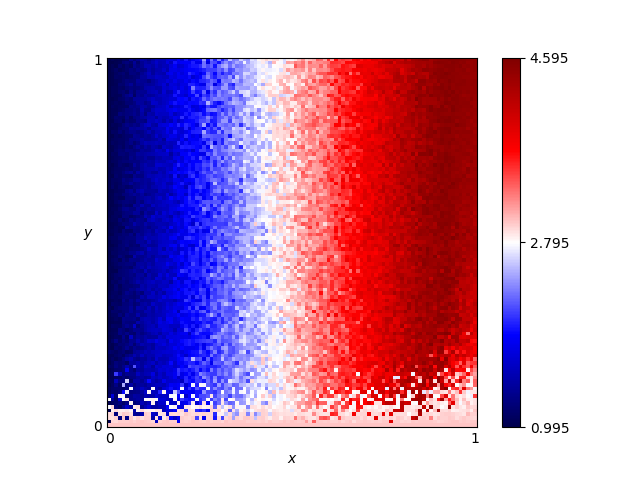

The data file committed next to this chart (first rows):
x, y, score
0.46, 0.76, 3.055
0.54, 0.86, 3.275
0.16, 0.19, 1.595
0.61, 0.18, 3.405
0.82, 0.41, 4.135
0.72, 0.66, 4.055
0.63, 0.37, 3.585
0.41, 0.28, 2.475
0.16, 0.44, 1.83
0.8, 0.33, 4.135
0.84, 0.23, 4.275
0.25, 0.48, 1.925
0.62, 0.7, 3.375
0.78, 0.28, 3.875
0.03, 0.68, 1.115
0.57, 0.0, 3.0
0.69, 0.37, 3.695
0.46, 0.05, 2.85
0.65, 0.03, 2.865
0.56, 0.8, 3.115
0.28, 0.44, 1.875
0.65, 0.0, 3.0
0.57, 0.1, 3.345
0.44, 0.29, 2.605
0.63, 0.49, 3.675
0.26, 0.03, 2.955
0.92, 0.27, 4.33
0.69, 0.35, 3.895
0.79, 0.78, 4.145
0.3, 0.26, 2.115
0.98, 0.54, 4.405
0.25, 0.62, 2.125
0.55, 0.43, 2.975
0.19, 0.06, 2.85
0.14, 0.65, 1.585
0.09, 0.65, 1.375
0.92, 1.0, 4.51
0.51, 0.43, 3.315
0.36, 0.66, 2.235
0.33, 0.92, 2.195
0.01, 0.93, 1.035
0.25, 0.81, 1.995
0.9, 0.46, 4.195
0.3, 0.12, 2.105
0.87, 0.59, 4.53
0.8, 0.75, 4.275
0.93, 0.2, 3.895
0.34, 0.41, 2.185
0.05, 0.48, 1.145
0.9, 0.12, 4.505
0.59, 0.65, 3.395
0.72, 0.62, 3.735
0.29, 0.87, 1.955
0.02, 0.72, 1.095
0.8, 0.35, 4.31
0.09, 0.22, 1.505
0.05, 0.61, 1.235
0.49, 0.38, 3.065
0.62, 0.21, 3.7
0.79, 0.55, 4.145
... 10,141 more rows
